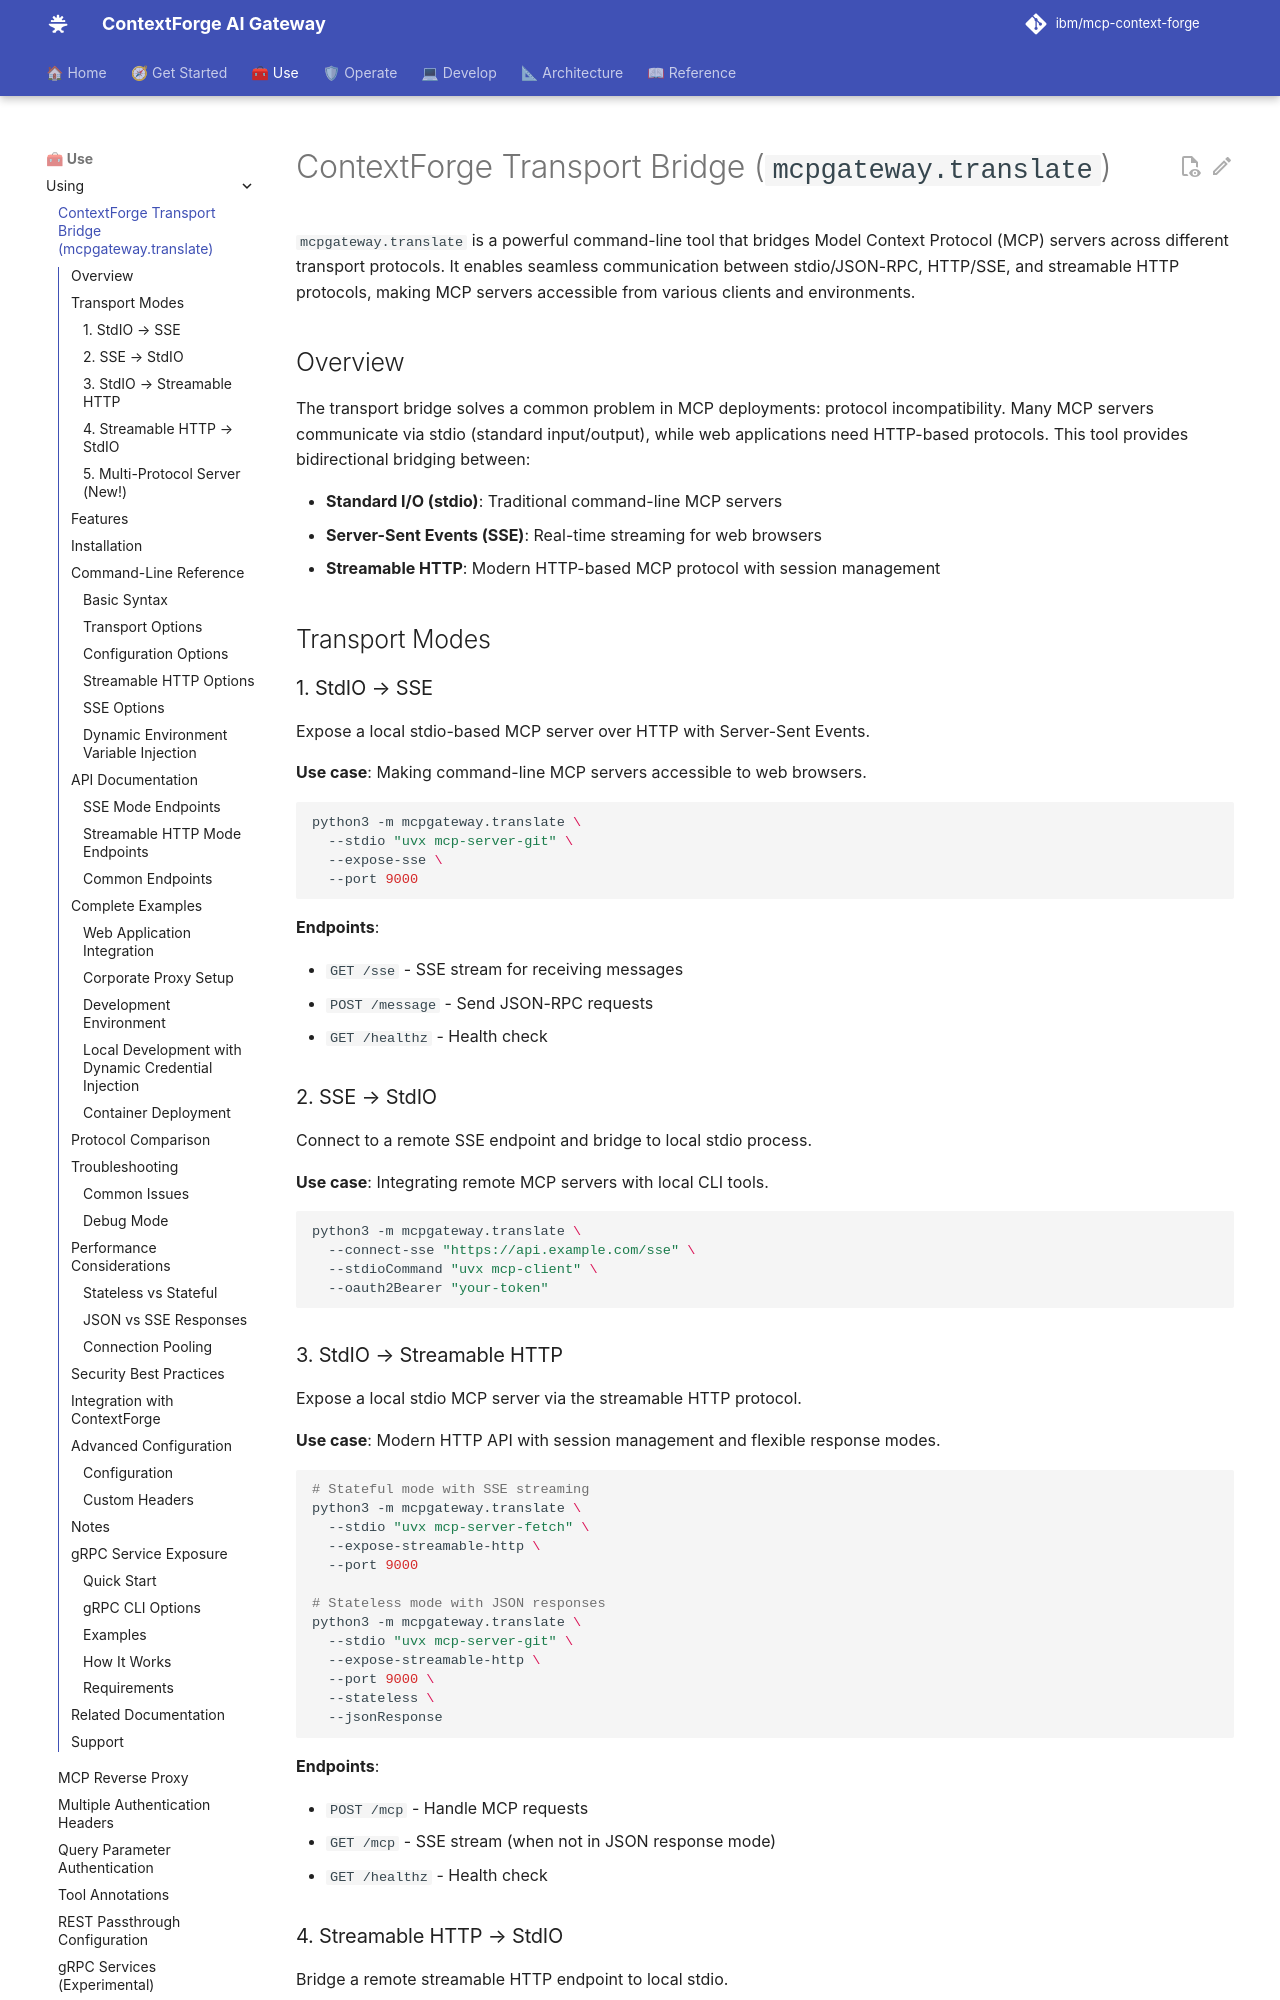

repository: brian-hussey/mcp-context-forge · page: 1.1.x/using/mcpgateway-translate/index.html · generator: mkdocs

# ContextForge Transport Bridge (`mcpgateway.translate`)

`mcpgateway.translate` is a powerful command-line tool that bridges Model Context Protocol (MCP) servers across different transport protocols. It enables seamless communication between stdio/JSON-RPC, HTTP/SSE, and streamable HTTP protocols, making MCP servers accessible from various clients and environments.

## Overview

The transport bridge solves a common problem in MCP deployments: protocol incompatibility. Many MCP servers communicate via stdio (standard input/output), while web applications need HTTP-based protocols. This tool provides bidirectional bridging between:

- **Standard I/O (stdio)**: Traditional command-line MCP servers
- **Server-Sent Events (SSE)**: Real-time streaming for web browsers
- **Streamable HTTP**: Modern HTTP-based MCP protocol with session management

## Transport Modes

### 1. StdIO → SSE

Expose a local stdio-based MCP server over HTTP with Server-Sent Events.

**Use case**: Making command-line MCP servers accessible to web browsers.

```bash
python3 -m mcpgateway.translate \
  --stdio "uvx mcp-server-git" \
  --expose-sse \
  --port 9000
```

**Endpoints**:

- `GET /sse` - SSE stream for receiving messages
- `POST /message` - Send JSON-RPC requests
- `GET /healthz` - Health check

### 2. SSE → StdIO

Connect to a remote SSE endpoint and bridge to local stdio process.

**Use case**: Integrating remote MCP servers with local CLI tools.

```bash
python3 -m mcpgateway.translate \
  --connect-sse "https://api.example.com/sse" \
  --stdioCommand "uvx mcp-client" \
  --oauth2Bearer "your-token"
```

### 3. StdIO → Streamable HTTP

Expose a local stdio MCP server via the streamable HTTP protocol.

**Use case**: Modern HTTP API with session management and flexible response modes.

```bash
# Stateful mode with SSE streaming
python3 -m mcpgateway.translate \
  --stdio "uvx mcp-server-fetch" \
  --expose-streamable-http \
  --port 9000

# Stateless mode with JSON responses
python3 -m mcpgateway.translate \
  --stdio "uvx mcp-server-git" \
  --expose-streamable-http \
  --port 9000 \
  --stateless \
  --jsonResponse
```

**Endpoints**:

- `POST /mcp` - Handle MCP requests
- `GET /mcp` - SSE stream (when not in JSON response mode)
- `GET /healthz` - Health check
